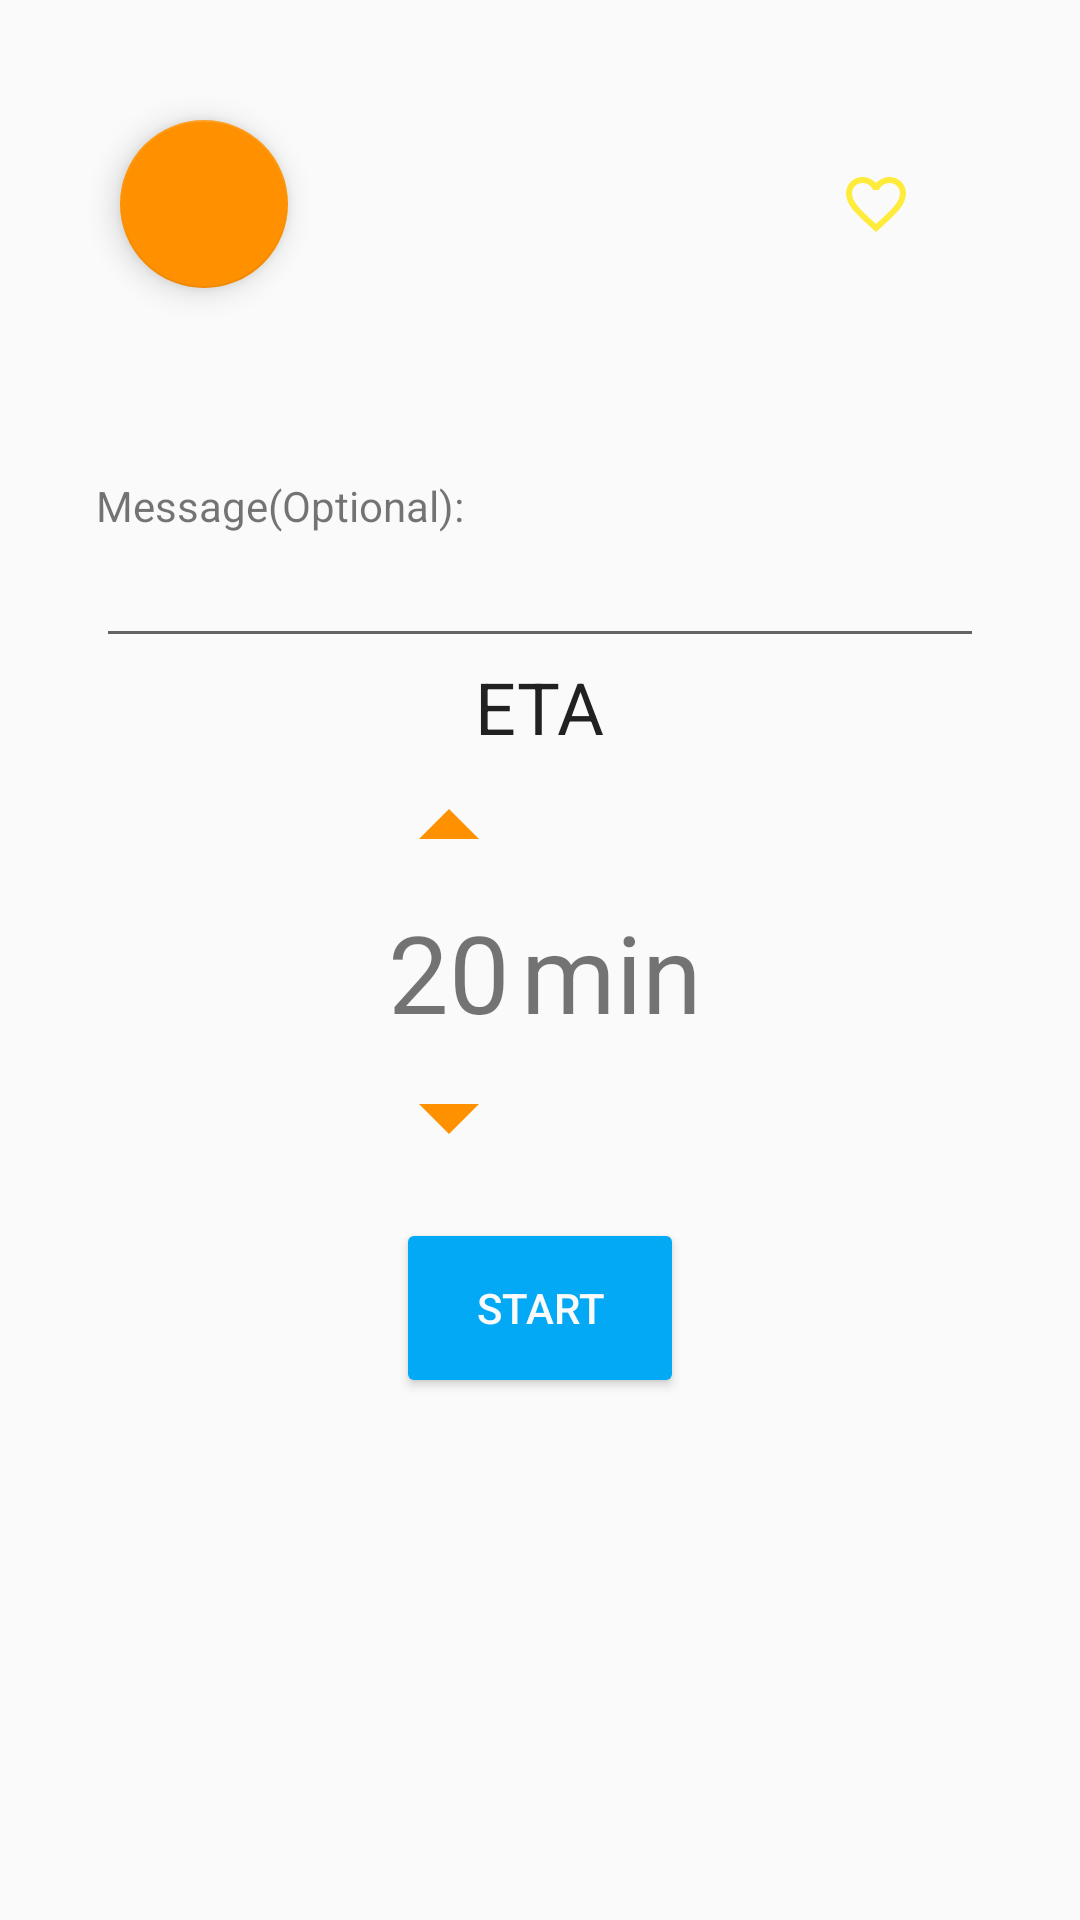

Reconstruct the res/layout file that produces this screen, plus the resources it refers to.
<!-- AndroidManifest.xml: application theme AppTheme -->
<!-- res/layout/content_create_personal.xml -->
<?xml version="1.0" encoding="utf-8"?>
<RelativeLayout
    android:id="@+id/containerCreatePersonal"
    xmlns:android="http://schemas.android.com/apk/res/android"
    xmlns:app="http://schemas.android.com/apk/res-auto"
    xmlns:tools="http://schemas.android.com/tools"
    android:layout_width="match_parent"
    android:layout_height="match_parent"
    android:paddingBottom="@dimen/activity_vertical_margin"
    android:paddingLeft="@dimen/activity_horizontal_margin"
    android:paddingRight="@dimen/activity_horizontal_margin"
    android:paddingTop="@dimen/activity_vertical_margin"
    app:layout_behavior="@string/appbar_scrolling_view_behavior"
    tools:context=".ui.personal.CreatePersonalActivity"
    tools:showIn="@layout/activity_create_personal">

    <android.support.design.widget.FloatingActionButton
        android:id="@+id/fab_personal_favorite_add"
        android:layout_width="wrap_content"
        android:layout_height="wrap_content"
        android:layout_alignParentEnd="true"
        android:layout_alignParentRight="true"
        android:layout_alignParentTop="true"
        android:layout_gravity="bottom|end"
        android:layout_marginEnd="@dimen/fab_margin"
        android:layout_marginRight="@dimen/fab_margin"
        android:layout_marginTop="@dimen/fab_margin"
        android:src="@drawable/ic_heart_empty_yellow_24dp"
        app:backgroundTint="@android:color/transparent"
        app:borderWidth="0dp"
        app:elevation="0dp"
        app:fabSize="normal"
        app:pressedTranslationZ="12dp"
        app:rippleColor="@color/yellow_500"/>

    <android.support.design.widget.FloatingActionButton
        android:id="@+id/fab_personal_create_contact_add"
        android:layout_width="wrap_content"
        android:layout_height="wrap_content"
        android:layout_gravity="center_horizontal"
        android:src="@drawable/ic_person_add_white_24dp"
        android:layout_alignTop="@+id/fab_personal_favorite_add"
        android:layout_alignParentLeft="true"
        android:layout_alignParentStart="true"
        android:layout_marginLeft="@dimen/fab_margin"
        android:layout_marginStart="@dimen/fab_margin"/>

    <LinearLayout
        android:layout_width="match_parent"
        android:layout_height="match_parent"
        android:layout_alignParentBottom="true"
        android:layout_centerHorizontal="true"
        android:orientation="vertical"
        >

        <ImageView
            android:id="@+id/imageViewCreatePersonal"
            android:layout_width="100dp"
            android:layout_height="100dp"
            android:layout_gravity="center_horizontal"
            android:contentDescription="@string/cd_personal_photo_of_the_contact"
            tools:background="#FFCCCCCC"/>

        <TextView
            android:id="@+id/textViewCreatePersonalName"
            android:layout_width="wrap_content"
            android:layout_height="wrap_content"
            android:layout_gravity="center_horizontal"
            android:layout_margin="8dp"
            tools:text="Carlos Labrado"/>

        <TextView
            android:id="@+id/textView3"
            android:layout_width="wrap_content"
            android:layout_height="wrap_content"
            android:layout_gravity="center_horizontal|start"
            android:layout_marginLeft="16dp"
            android:layout_marginStart="16dp"
            android:layout_marginTop="8dp"
            android:text="@string/personal_message_optional"/>

        <EditText
            android:id="@+id/editTextPersonalMessage"
            android:layout_width="match_parent"
            android:layout_height="wrap_content"
            android:layout_gravity="center_horizontal"
            android:layout_marginLeft="16dp"
            android:layout_marginRight="16dp"
            tools:text="I'll pick you up"/>

        <TextView
            android:id="@+id/textView4"
            style="@style/BigBlackText"
            android:layout_width="wrap_content"
            android:layout_height="wrap_content"
            android:layout_gravity="center_horizontal"
            android:text="@string/eta"/>

        <LinearLayout
            android:layout_width="match_parent"
            android:layout_height="wrap_content"
            android:gravity="center_vertical|center_horizontal"
            android:orientation="horizontal">

            <LinearLayout
                android:layout_width="wrap_content"
                android:layout_height="wrap_content"
                android:gravity="center_horizontal"
                android:orientation="vertical">

                <ImageButton
                    android:id="@+id/imageButtonMinutesUp"
                    android:layout_width="wrap_content"
                    android:layout_height="wrap_content"
                    android:background="?attr/selectableItemBackgroundBorderless"
                    android:src="@drawable/ic_arrow_drop_up_accent_24dp"
                    />

                <TextView
                    android:id="@+id/textViewCreatePersonalETA"
                    android:layout_width="wrap_content"
                    android:layout_height="wrap_content"
                    android:text="@string/personal_eta_default_start_time"
                    android:textSize="36sp"/>

                <ImageButton
                    android:id="@+id/imageButtonMinutesDown"
                    android:layout_width="wrap_content"
                    android:layout_height="wrap_content"
                    android:background="?attr/selectableItemBackgroundBorderless"
                    android:src="@drawable/ic_arrow_drop_down_accent_24dp"
                    />

            </LinearLayout>

            <TextView
                android:layout_width="wrap_content"
                android:layout_height="wrap_content"
                android:text="@string/personal_create_min"
                android:textSize="@dimen/text_big_eta"/>
        </LinearLayout>

        <Button
            android:id="@+id/buttonCreatePersonalStart"
            android:layout_width="wrap_content"
            android:layout_height="wrap_content"
            android:layout_gravity="center_horizontal"
            android:layout_marginTop="16dp"
            android:text="@string/personal_start"/>


    </LinearLayout>
</RelativeLayout>
<!-- res/layout/activity_create_personal.xml (included above) -->
<?xml version="1.0" encoding="utf-8"?>
<android.support.design.widget.CoordinatorLayout
    xmlns:android="http://schemas.android.com/apk/res/android"
    xmlns:app="http://schemas.android.com/apk/res-auto"
    xmlns:tools="http://schemas.android.com/tools"
    android:layout_width="match_parent"
    android:layout_height="match_parent"
    android:fitsSystemWindows="true"
    tools:context=".ui.personal.CreatePersonalActivity">

    <android.support.design.widget.AppBarLayout
        android:layout_width="match_parent"
        android:layout_height="wrap_content"
        android:fitsSystemWindows="false"
        android:theme="@style/AppTheme.AppBarOverlay">

        <android.support.v7.widget.Toolbar
            android:id="@+id/toolbar"
            xmlns:android="http://schemas.android.com/apk/res/android"
            xmlns:app="http://schemas.android.com/apk/res-auto"
            android:layout_width="match_parent"
            android:layout_height="wrap_content"
            android:background="@color/colorPrimary"
            android:minHeight="?attr/actionBarSize"
            app:popupTheme="@style/MyDarkToolbarStylePopup"
            app:theme="@style/MyToolbar"/>
    </android.support.design.widget.AppBarLayout>


    <include layout="@layout/content_create_personal"/>


</android.support.design.widget.CoordinatorLayout>
<!-- resources referenced by this layout -->
<resources>
  <color name="colorPrimary">@color/light_blue_500</color>
  <color name="yellow_500">#ffeb3b</color>
  <dimen name="activity_horizontal_margin">16dp</dimen>
  <dimen name="activity_vertical_margin">16dp</dimen>
  <dimen name="fab_margin">24dp</dimen>
  <dimen name="text_big_eta">36sp</dimen>
  <!-- drawable ic_arrow_drop_down_accent_24dp (drawable) -->
  <vector xmlns:android="http://schemas.android.com/apk/res/android"
          android:width="48dp"
          android:height="48dp"
          android:viewportWidth="24.0"
          android:viewportHeight="24.0">
      <path
          android:fillColor="@color/accent"
          android:pathData="M7,10l5,5 5,-5z"/>
  </vector>
  <!-- drawable ic_arrow_drop_up_accent_24dp (drawable) -->
  <vector xmlns:android="http://schemas.android.com/apk/res/android"
          android:width="48dp"
          android:height="48dp"
          android:viewportWidth="24.0"
          android:viewportHeight="24.0">
      <path
          android:fillColor="@color/accent"
          android:pathData="M7,14l5,-5 5,5z"/>
  </vector>
  <string name="cd_personal_photo_of_the_contact">Photo of the contact</string>
  <string name="eta">ETA</string>
  <string name="personal_create_min">min</string>
  <string name="personal_eta_default_start_time">20</string>
  <string name="personal_message_optional">Message(Optional):</string>
  <string name="personal_start">Start</string>
  <style name="AppTheme.AppBarOverlay" parent="ThemeOverlay.AppCompat.Dark.ActionBar" />
  <style name="BigBlackText" parent="TextAppearance.AppCompat.Headline">
      </style>
  <style name="MyDarkToolbarStylePopup" parent="ThemeOverlay.AppCompat.Light">
          <item name="android:colorBackground">@color/grey_50</item>
          <item name="android:textColor">@color/grey_900</item>
      </style>
  <style name="MyToolbar" parent="ThemeOverlay.AppCompat.Dark">
          <item name="android:textColor">@color/grey_50</item>
      </style>
  <style name="AppTheme" parent="AppTheme.Base" />
  <color name="light_blue_500">#03a9f4</color>
  <color name="accent">@color/orange_A400</color>
  <color name="grey_50">#fafafa</color>
  <color name="grey_900">#212121</color>
  <style name="AppTheme.Base" parent="Theme.AppCompat.Light.NoActionBar">
          <item name="colorPrimary">@color/colorPrimary</item>
          <item name="colorPrimaryDark">@color/colorPrimaryDark</item>
          <item name="android:textColorHighlight">@color/grey_50</item>
          <item name="colorAccent">@color/accent</item>
          <item name="android:color">@color/grey_50</item>
          <item name="windowActionBar">false</item>
          <item name="windowNoTitle">true</item>
  
          <item name="android:buttonStyle">@style/ButtonAppTheme</item>
      </style>
  <color name="orange_A400">#ff9100</color>
  <color name="colorPrimaryDark">@color/light_blue_900</color>
  <style name="ButtonAppTheme" parent="android:Widget.Material.Button">
          <item name="android:background">@drawable/custom_button</item>
          <item name="android:textColor">@color/white</item>
      </style>
  <color name="light_blue_900">#01579b</color>
  <!-- drawable custom_button (drawable) -->
  <selector xmlns:android="http://schemas.android.com/apk/res/android">
      <item>
          <shape xmlns:android="http://schemas.android.com/apk/res/android">
              <corners android:radius="2dp"/>
              <solid android:color="@color/colorPrimary"/>
          </shape>
      </item>
  </selector>
  <color name="white">@color/grey_50</color>
</resources>
